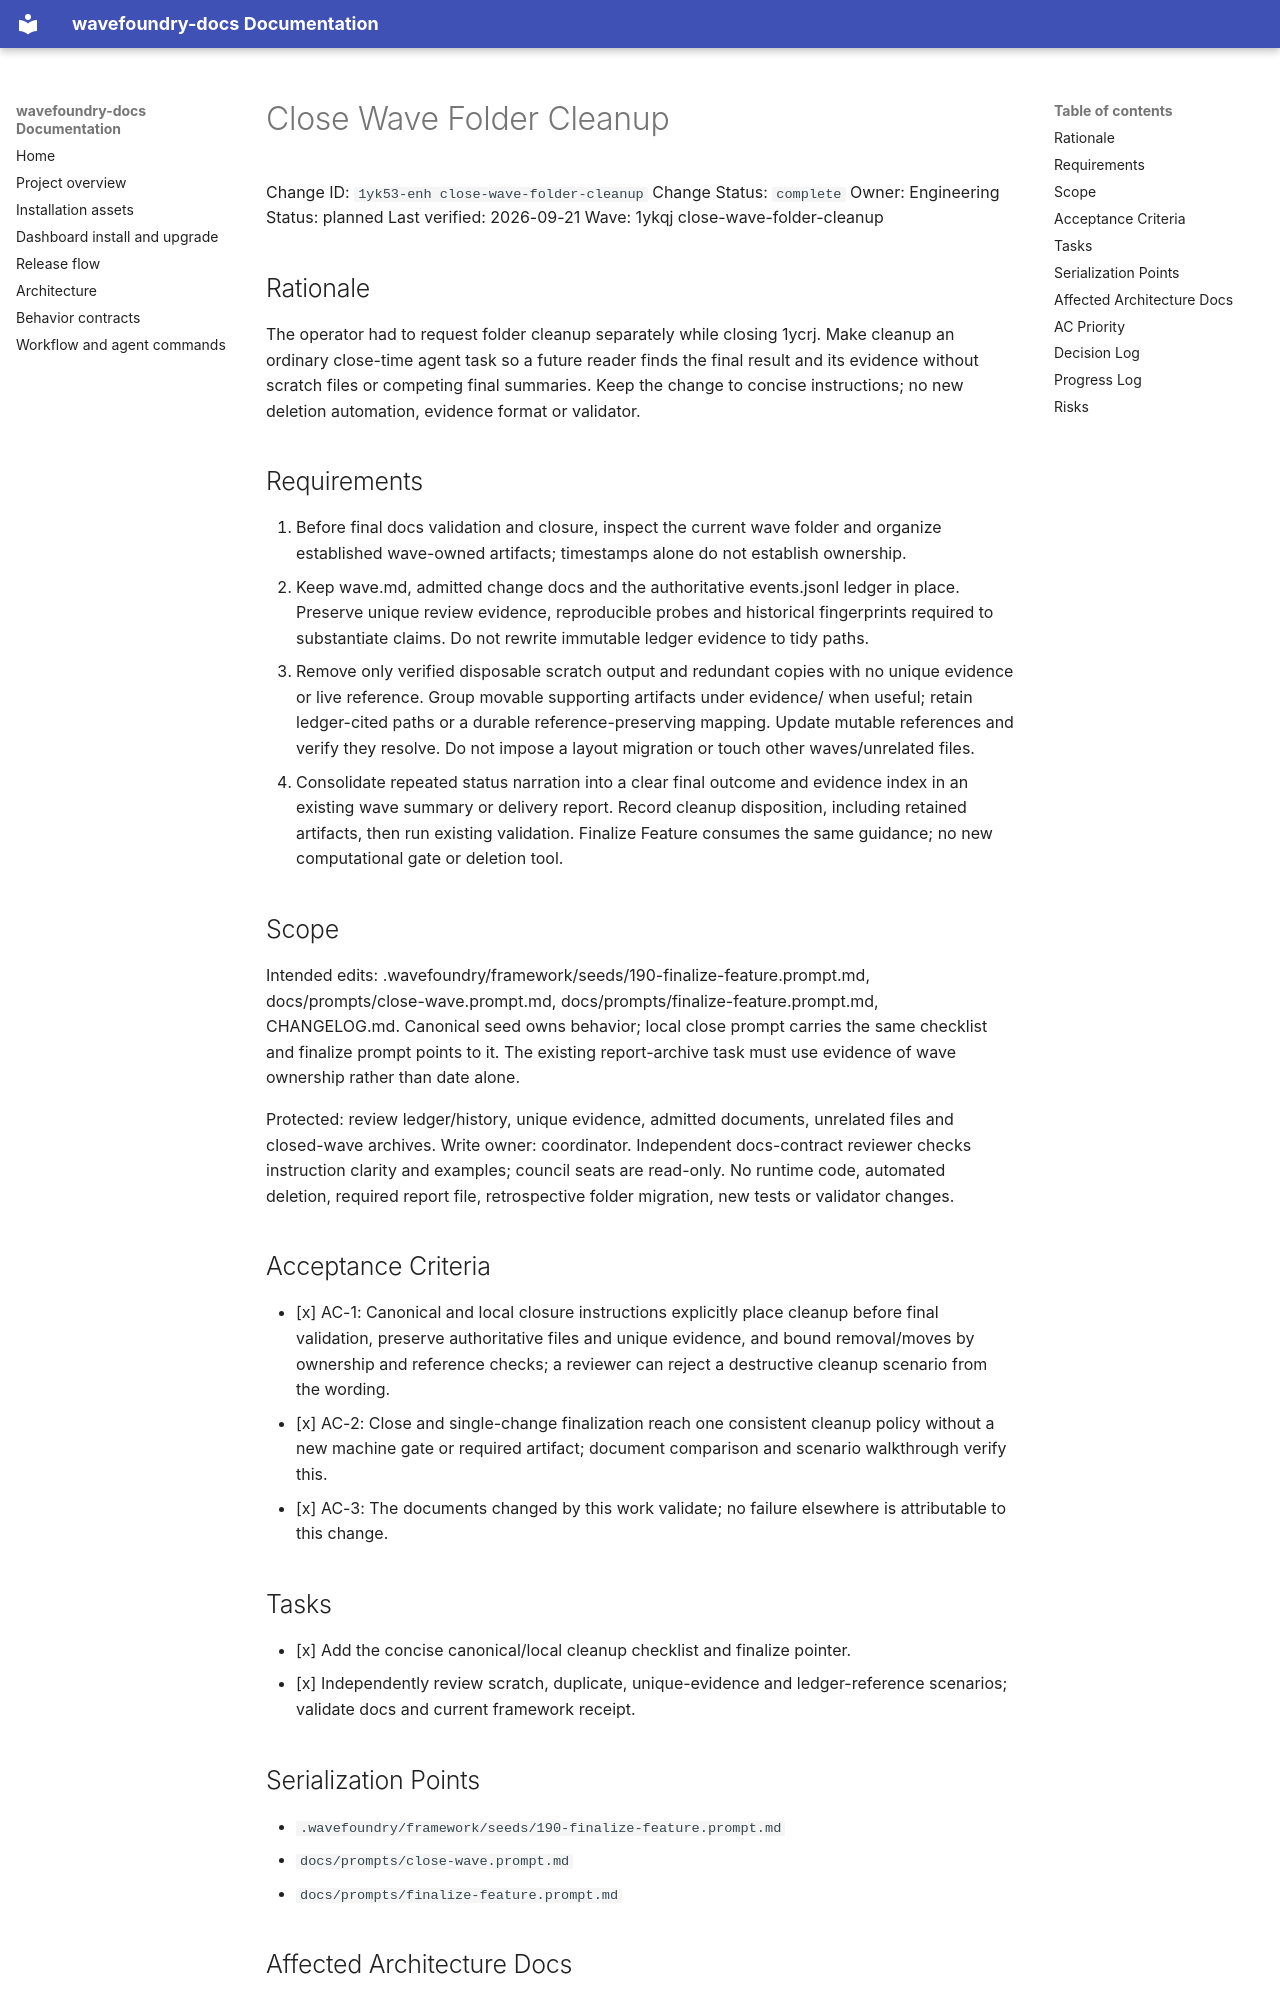

repository: coryhacking/wavefoundry · page: waves/1ykqj close-wave-folder-cleanup/1yk53-enh close-wave-folder-cleanup/index.html · generator: mkdocs

# Close Wave Folder Cleanup

Change ID: `1yk53-enh close-wave-folder-cleanup`
Change Status: `complete`
Owner: Engineering
Status: planned
Last verified: 2026-09-21
Wave: 1ykqj close-wave-folder-cleanup

## Rationale

The operator had to request folder cleanup separately while closing 1ycrj. Make cleanup an ordinary close-time agent task so a future reader finds the final result and its evidence without scratch files or competing final summaries. Keep the change to concise instructions; no new deletion automation, evidence format or validator.

## Requirements

1. Before final docs validation and closure, inspect the current wave folder and organize established wave-owned artifacts; timestamps alone do not establish ownership.
2. Keep wave.md, admitted change docs and the authoritative events.jsonl ledger in place. Preserve unique review evidence, reproducible probes and historical fingerprints required to substantiate claims. Do not rewrite immutable ledger evidence to tidy paths.
3. Remove only verified disposable scratch output and redundant copies with no unique evidence or live reference. Group movable supporting artifacts under evidence/ when useful; retain ledger-cited paths or a durable reference-preserving mapping. Update mutable references and verify they resolve. Do not impose a layout migration or touch other waves/unrelated files.
4. Consolidate repeated status narration into a clear final outcome and evidence index in an existing wave summary or delivery report. Record cleanup disposition, including retained artifacts, then run existing validation. Finalize Feature consumes the same guidance; no new computational gate or deletion tool.

## Scope

Intended edits: .wavefoundry/framework/seeds/190-finalize-feature.prompt.md, docs/prompts/close-wave.prompt.md, docs/prompts/finalize-feature.prompt.md, CHANGELOG.md. Canonical seed owns behavior; local close prompt carries the same checklist and finalize prompt points to it. The existing report-archive task must use evidence of wave ownership rather than date alone.

Protected: review ledger/history, unique evidence, admitted documents, unrelated files and closed-wave archives. Write owner: coordinator. Independent docs-contract reviewer checks instruction clarity and examples; council seats are read-only. No runtime code, automated deletion, required report file, retrospective folder migration, new tests or validator changes.

## Acceptance Criteria

- [x] AC-1: Canonical and local closure instructions explicitly place cleanup before final validation, preserve authoritative files and unique evidence, and bound removal/moves by ownership and reference checks; a reviewer can reject a destructive cleanup scenario from the wording.
- [x] AC-2: Close and single-change finalization reach one consistent cleanup policy without a new machine gate or required artifact; document comparison and scenario walkthrough verify this.
- [x] AC-3: The documents changed by this work validate; no failure elsewhere is attributable to this change.

## Tasks

- [x] Add the concise canonical/local cleanup checklist and finalize pointer.
- [x] Independently review scratch, duplicate, unique-evidence and ledger-reference scenarios; validate docs and current framework receipt.
